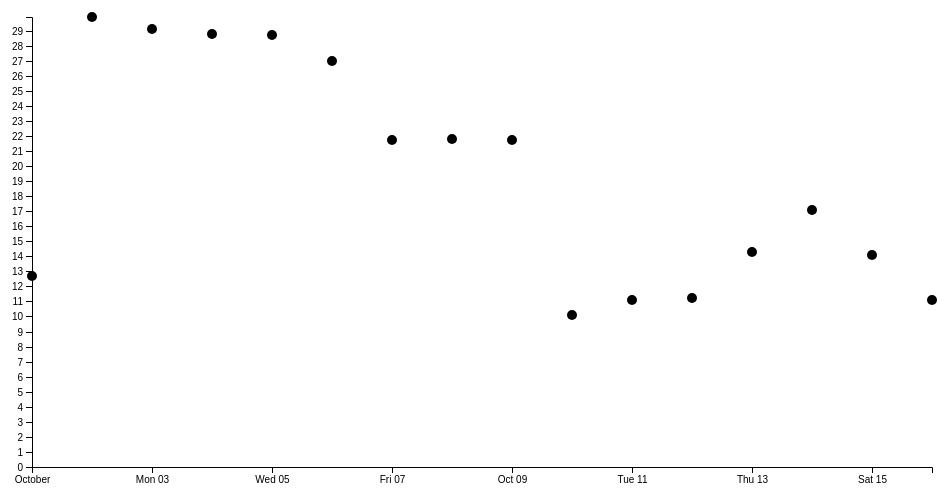
D3 v4 page, settled after 360 driven frames (6 s of simulated time); the page loaded 1 data file(s).


//Set SVG proportions
var svg = d3.select('.plot'),
margin = {top: 20, right: 20, bottom: 30, left:40},
width = +svg.attr("width") - margin.left - margin.right
height = +svg.attr("height") - margin.top - margin.bottom;
var g = svg.append("g")
.attr("transform", "translate(" + margin.left + "," + margin.top + ")");

//Set scaling type for x & y axes
var x = d3.scaleTime().rangeRound([0, width]),
y = d3.scaleLinear().domain([0,30]).rangeRound([height, 0]);

//Set up date parser based on expected format of date in data
var parseDate = d3.timeParse('%Y%m%d');

//load data
function parse(row) {
    return row;
}

function dataLoaded(data) {
    // Set the domains of the axes
    x.domain([new Date(parseDate(data[0].date)),new Date(parseDate(data[data.length - 1].date))]);
    y.domain([0, d3.max(data, function(d) { return d.temperature; })]);


//Build visual
    // x axis group
    g.append("g")
    .attr('class', 'axis axis--x')
    .attr('transform', 'translate(0,' + height + ')')
    .call(d3.axisBottom(x));

    // y axis group
    g.append("g")
    .attr('class', 'axis axis--y')
    .call(d3.axisLeft(y).ticks(30))

    //datapoints
    g.selectAll('.dots')
        .data(data)
        .enter()
        .append('circle')
        .attr('class', 'dots')
        .attr('cx', function(d) { return x(new Date(parseDate(d.date))); })
        .attr('cy', function(d) {return y(d.temperature); })
        .attr('r', 5);
    //line
    // svg.append('path')
    //     .datum(data)
    //     .attr('class', 'line')
    //     .attr('d', d3.line().x(function(d) { console.log(x(new Date(parseDate(d.date)))); return x(new Date(parseDate(d.date))); }).y(function(d) { return y(d.temperature); }));

    }

//run it
d3.csv('data.csv', parse, dataLoaded);


### data: data.csv
date, temperature
20111001, 12.7
20111002, 29.9
20111003, 29.1
20111004, 28.8
20111005, 28.7
20111006, 27.0
20111007, 21.7
20111008, 21.8
20111009, 21.7
20111010, 10.1
20111011, 11.1
20111012, 11.2
20111013, 14.3
20111014, 17.1
20111015, 14.1
20111016, 11.1